Image classification data set "neural" (Baldunica/neural on GitHub). Class labels (4): broadleaf plant, grass, soil, soybean.

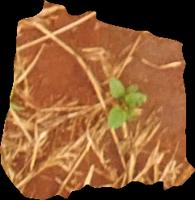
Label: soil

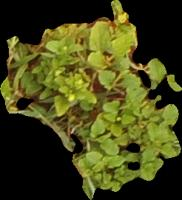
Label: broadleaf plant

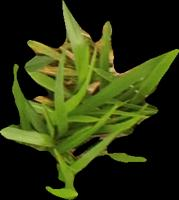
Label: grass

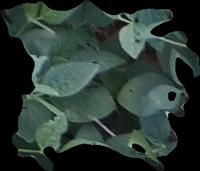
Label: soybean

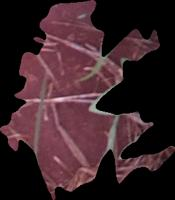
Label: soil

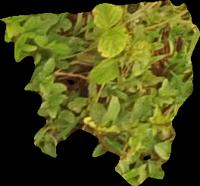
Label: broadleaf plant
